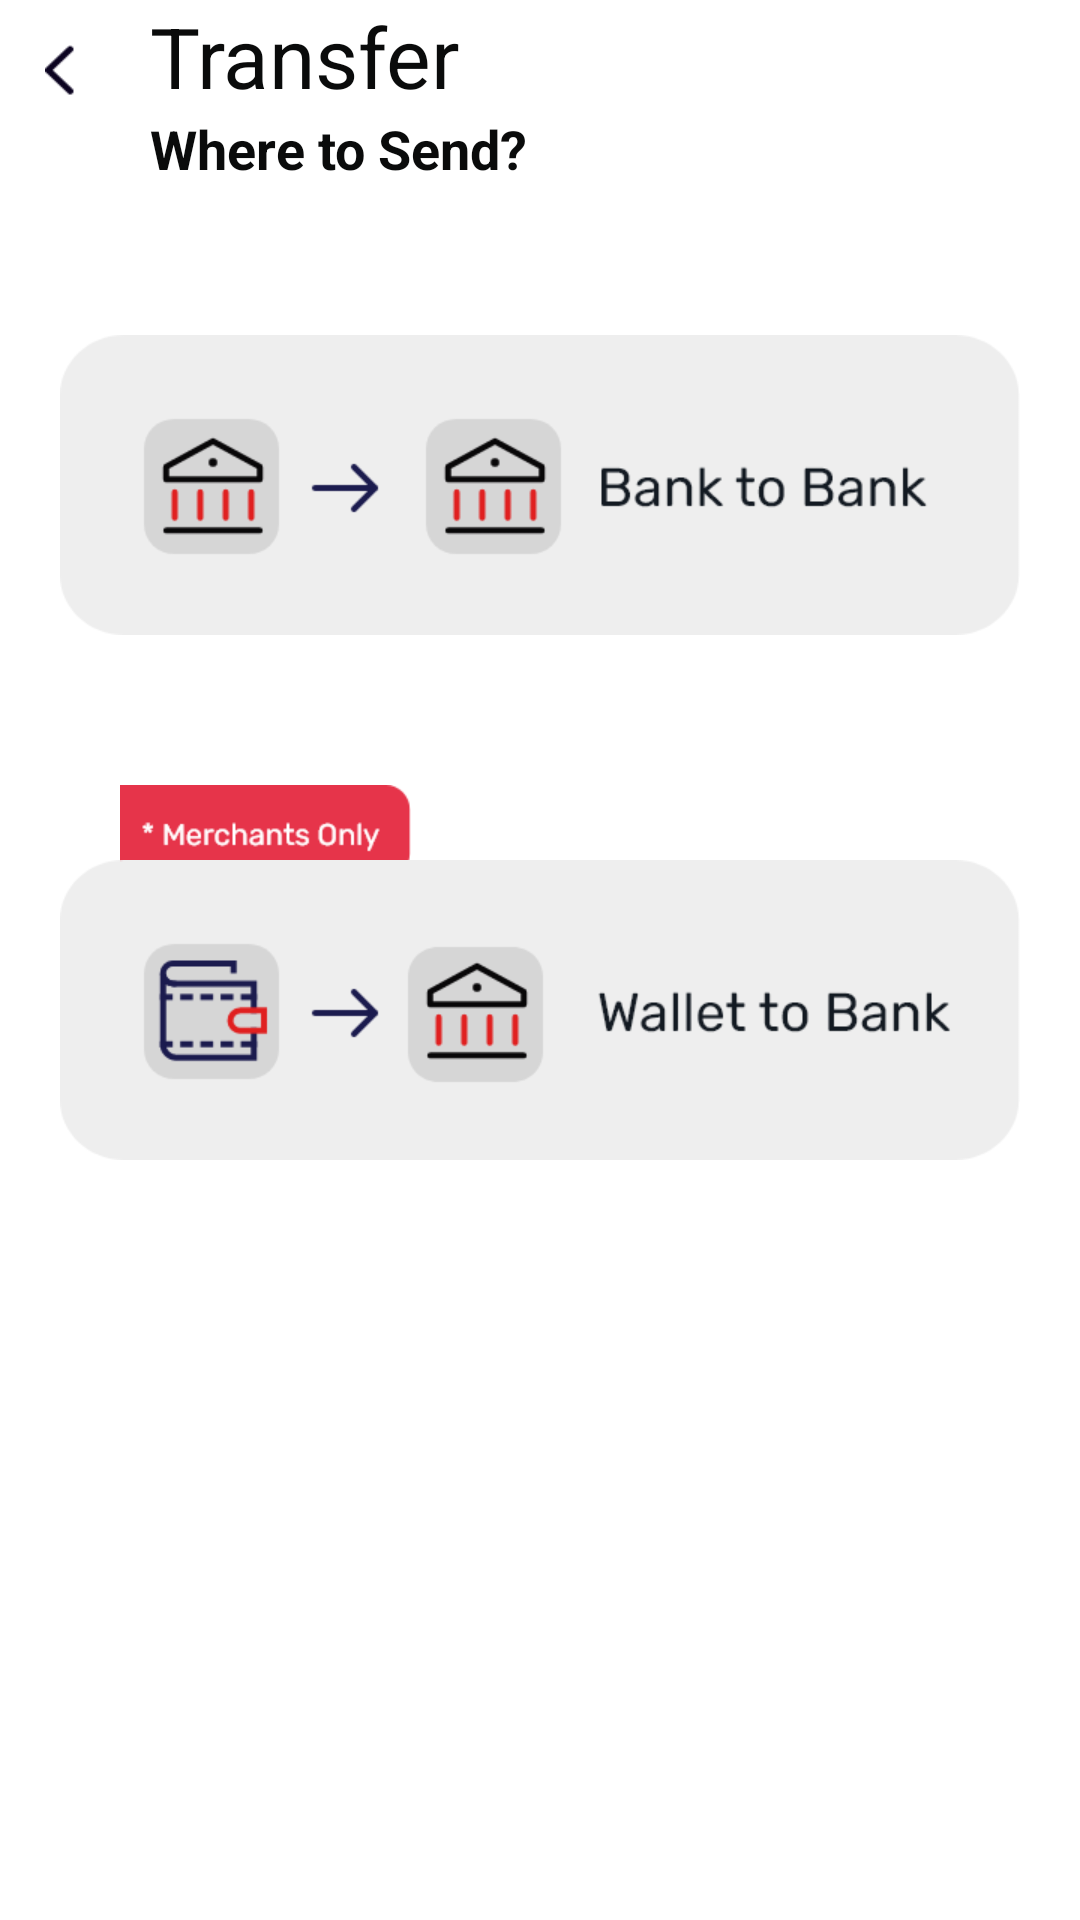

The Android layout XML behind this screen, and the referenced resources:
<!-- AndroidManifest.xml: application theme AppTheme -->
<!-- res/layout/activity_transfer.xml -->
<?xml version="1.0" encoding="utf-8"?>
<LinearLayout xmlns:android="http://schemas.android.com/apk/res/android"
    xmlns:app="http://schemas.android.com/apk/res-auto"
    xmlns:tools="http://schemas.android.com/tools"
    android:layout_width="match_parent"
    android:layout_height="match_parent"
    android:background="@color/white"
    android:orientation="vertical"
    tools:context=".Activities.TransferActivity">


        <RelativeLayout
            android:layout_width="match_parent"
            android:layout_height="wrap_content">

            <ImageView
                android:layout_width="wrap_content"
                android:layout_height="wrap_content"
                android:padding="5dp"
                android:layout_marginTop="5dp"
                android:layout_margin="15dp"
                android:background="@mipmap/blck_leftarrow"/>

            <TextView
                android:id="@+id/title_tv"
                android:layout_width="wrap_content"
                android:layout_height="wrap_content"
                android:layout_marginLeft="50dp"
                android:text="Transfer"
                android:textColor="@color/black"
                android:textSize="28sp" />
            <TextView
                android:id="@+id/title_tv1"
                android:layout_below="@+id/title_tv"
                android:layout_width="wrap_content"
                android:layout_height="wrap_content"
                android:layout_marginLeft="50dp"
                android:textStyle="bold"
                android:text="Where to Send?"
                android:textColor="@color/black"
                android:textSize="18sp" />

            <ImageView
                android:id="@+id/iv_btob"
                android:layout_width="wrap_content"
                android:layout_height="wrap_content"
                android:layout_marginTop="50dp"
                android:layout_centerInParent="true"
                android:layout_below="@+id/title_tv1"
                android:src="@mipmap/btob"/>
            <ImageView
                android:layout_width="wrap_content"
                android:layout_height="wrap_content"
                android:layout_alignParentLeft="true"
                android:layout_centerInParent="true"
                android:layout_marginLeft="40dp"
                android:layout_marginTop="50dp"
                android:layout_below="@+id/iv_btob"
                android:src="@mipmap/merchant_only"/>
            <ImageView
                android:id="@+id/iv_wtob"
                android:layout_width="wrap_content"
                android:layout_height="wrap_content"
                android:layout_marginTop="75dp"
                android:layout_centerInParent="true"
                android:layout_below="@+id/iv_btob"
                android:src="@mipmap/wtob"/>





        </RelativeLayout>


</LinearLayout>
<!-- resources referenced by this layout -->
<resources>
  <color name="black">#0A0B0B</color>
  <color name="white">#fff</color>
  <!-- mipmap blck_leftarrow: png bitmap (mipmap-xhdpi, 335 bytes) -->
  <!-- mipmap btob: png bitmap (mipmap-xhdpi, 10589 bytes) -->
  <!-- mipmap merchant_only: png bitmap (mipmap-xhdpi, 3073 bytes) -->
  <!-- mipmap wtob: png bitmap (mipmap-xhdpi, 12757 bytes) -->
  <style name="AppTheme" parent="Theme.AppCompat.Light.NoActionBar">
          
          <item name="colorPrimary">@color/colorPrimary</item>
          <item name="colorPrimaryDark">@color/colorPrimaryDark</item>
          <item name="colorAccent">@color/colorAccent</item>
      </style>
  <color name="colorPrimary">#6200EE</color>
  <color name="colorPrimaryDark">@color/white</color>
  <color name="colorAccent">#03DAC5</color>
</resources>
